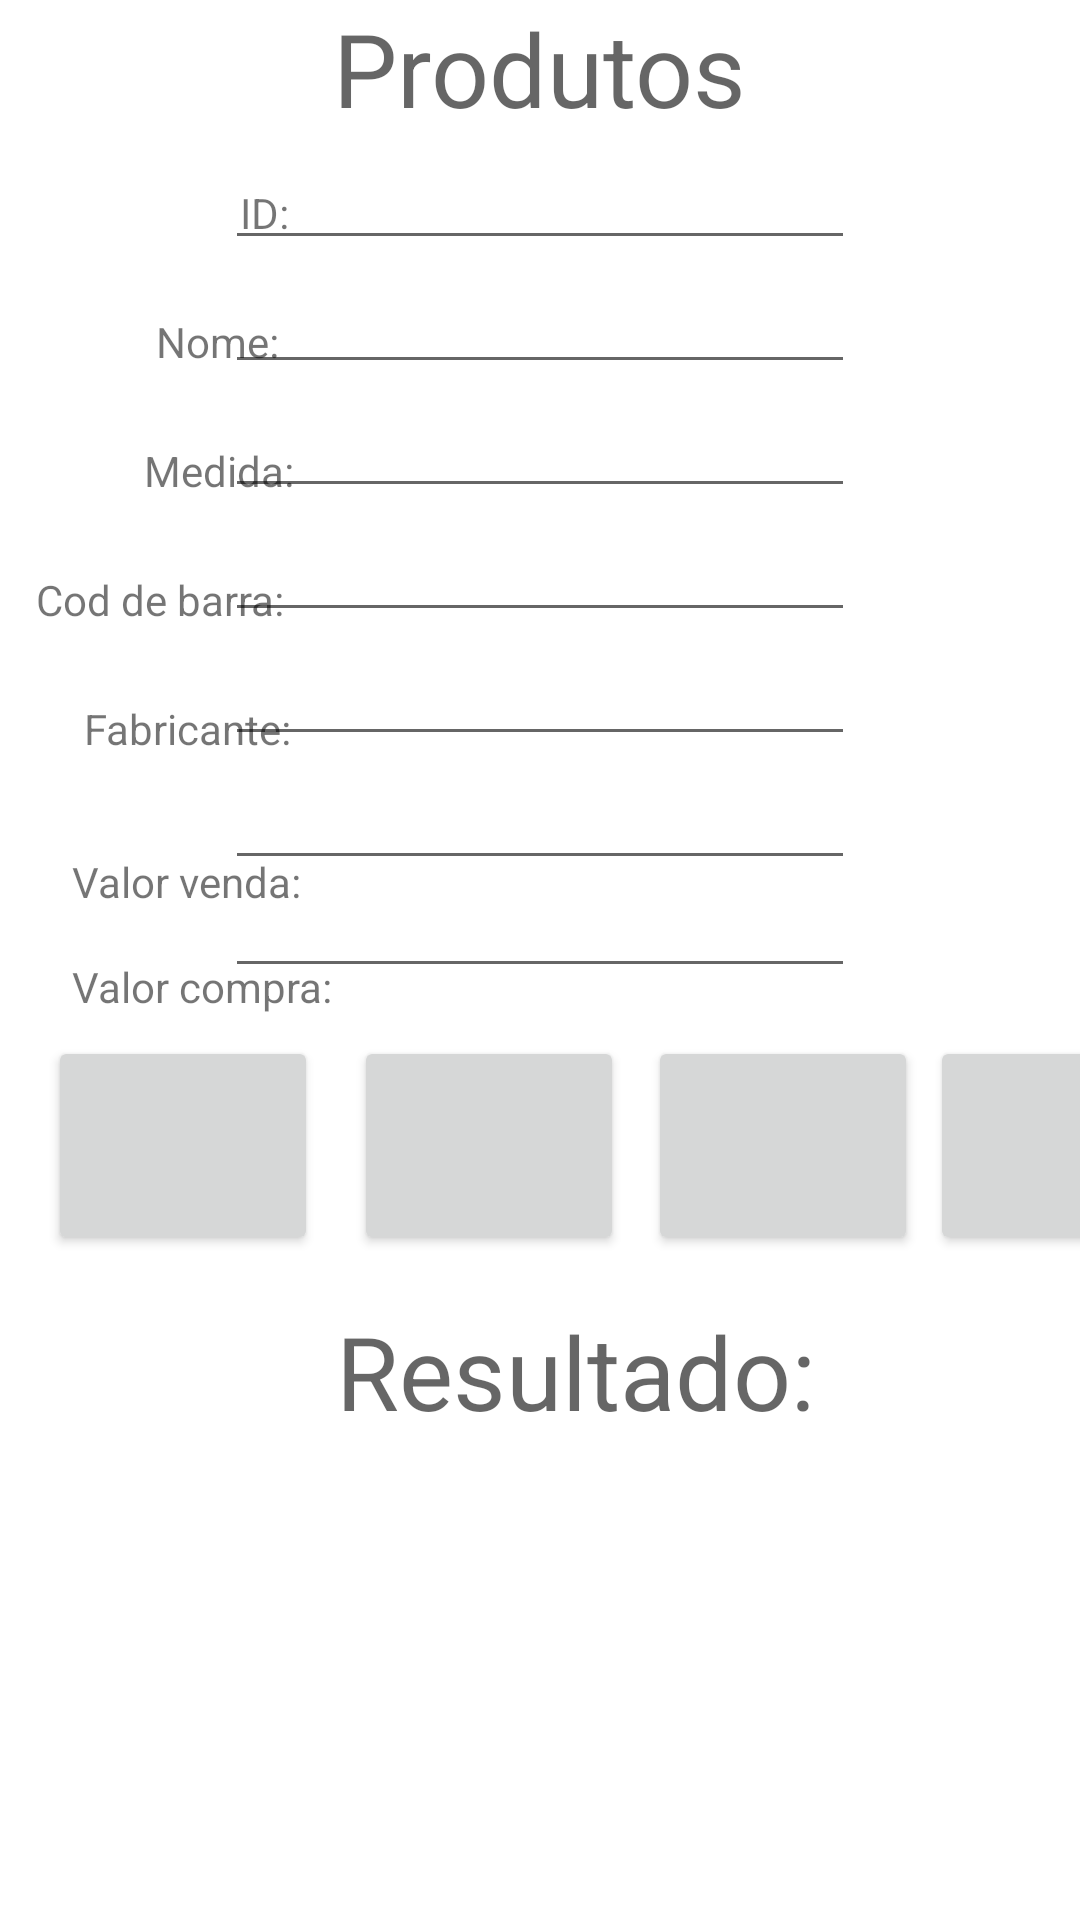

Reconstruct the res/layout file that produces this screen, plus the resources it refers to.
<!-- AndroidManifest.xml: application theme Theme.AppSmarket -->
<!-- res/layout/activity_produtos.xml -->
<?xml version="1.0" encoding="utf-8"?>
<androidx.constraintlayout.widget.ConstraintLayout xmlns:android="http://schemas.android.com/apk/res/android"
    xmlns:app="http://schemas.android.com/apk/res-auto"
    xmlns:tools="http://schemas.android.com/tools"
    android:layout_width="match_parent"
    android:layout_height="match_parent"
    tools:context=".ProdutosActivity">

    <TextView
        android:id="@+id/textView47"
        android:layout_width="wrap_content"
        android:layout_height="wrap_content"
        android:layout_marginStart="112dp"
        android:layout_marginTop="16dp"
        android:text="Resultado:"
        android:textAppearance="@style/TextAppearance.AppCompat.Display1"
        app:layout_constraintStart_toStartOf="parent"
        app:layout_constraintTop_toBottomOf="@+id/btn_delprod" />

    <TextView
        android:id="@+id/textView37"
        android:layout_width="wrap_content"
        android:layout_height="wrap_content"
        android:layout_marginStart="48dp"
        android:layout_marginTop="24dp"
        android:text="Medida:"
        app:layout_constraintStart_toStartOf="parent"
        app:layout_constraintTop_toBottomOf="@+id/textView36" />

    <TextView
        android:id="@+id/textView39"
        android:layout_width="wrap_content"
        android:layout_height="wrap_content"
        android:layout_marginStart="12dp"
        android:layout_marginTop="24dp"
        android:text="Cod de barra:"
        app:layout_constraintStart_toStartOf="parent"
        app:layout_constraintTop_toBottomOf="@+id/textView37" />

    <TextView
        android:id="@+id/textView45"
        android:layout_width="wrap_content"
        android:layout_height="wrap_content"
        android:layout_marginStart="28dp"
        android:layout_marginTop="24dp"
        android:text="Fabricante:"
        app:layout_constraintStart_toStartOf="parent"
        app:layout_constraintTop_toBottomOf="@+id/textView39" />

    <TextView
        android:id="@+id/textView46"
        android:layout_width="wrap_content"
        android:layout_height="wrap_content"
        android:layout_marginStart="24dp"
        android:layout_marginTop="32dp"
        android:text="Valor venda:"
        app:layout_constraintStart_toStartOf="parent"
        app:layout_constraintTop_toBottomOf="@+id/textView45" />

    <TextView
        android:id="@+id/textView48"
        android:layout_width="wrap_content"
        android:layout_height="wrap_content"
        android:layout_marginStart="24dp"
        android:layout_marginTop="16dp"
        android:text="Valor compra:"
        app:layout_constraintStart_toStartOf="parent"
        app:layout_constraintTop_toBottomOf="@+id/textView46" />

    <TextView
        android:id="@+id/textView36"
        android:layout_width="wrap_content"
        android:layout_height="wrap_content"
        android:layout_marginStart="52dp"
        android:layout_marginTop="24dp"
        android:text="Nome:"
        app:layout_constraintStart_toStartOf="parent"
        app:layout_constraintTop_toBottomOf="@+id/textView38" />

    <EditText
        android:id="@+id/et_prodcodbar"
        android:layout_width="wrap_content"
        android:layout_height="wrap_content"
        android:ems="10"
        android:inputType="none|number"
        app:layout_constraintEnd_toEndOf="@+id/et_prodmedida"
        app:layout_constraintStart_toStartOf="@+id/et_prodmedida"
        app:layout_constraintTop_toBottomOf="@+id/et_prodmedida" />

    <EditText
        android:id="@+id/et_prodfab"
        android:layout_width="wrap_content"
        android:layout_height="wrap_content"
        android:ems="10"
        android:inputType="textPersonName"
        app:layout_constraintEnd_toEndOf="@+id/et_prodcodbar"
        app:layout_constraintStart_toStartOf="@+id/et_prodcodbar"
        app:layout_constraintTop_toBottomOf="@+id/et_prodcodbar" />

    <EditText
        android:id="@+id/et_prodid"
        android:layout_width="wrap_content"
        android:layout_height="wrap_content"
        android:ems="10"
        android:inputType="none|number"
        app:layout_constraintEnd_toEndOf="@+id/textView40"
        app:layout_constraintStart_toStartOf="@+id/textView40"
        app:layout_constraintTop_toBottomOf="@+id/textView40" />

    <ListView
        android:id="@+id/list_prod"
        android:layout_width="410dp"
        android:layout_height="151dp"
        app:layout_constraintEnd_toEndOf="parent"
        app:layout_constraintHorizontal_bias="0.333"
        app:layout_constraintStart_toStartOf="parent"
        app:layout_constraintTop_toBottomOf="@+id/textView47" />

    <Button
        android:id="@+id/btn_delprod"
        android:layout_width="90dp"
        android:layout_height="73dp"
        android:layout_marginStart="12dp"
        android:onClick="onClickDelProduto"
        app:icon="@android:drawable/ic_delete"
        app:iconSize="60dp"
        app:layout_constraintStart_toEndOf="@+id/btn_addprod"
        app:layout_constraintTop_toTopOf="@+id/btn_addprod" />

    <Button
        android:id="@+id/btn_getprod"
        android:layout_width="90dp"
        android:layout_height="73dp"
        android:layout_marginStart="4dp"
        android:onClick="onClickGetProduto"
        app:icon="?android:attr/actionModeWebSearchDrawable"
        app:iconSize="60dp"
        app:layout_constraintStart_toEndOf="@+id/btn_attprod"
        app:layout_constraintTop_toTopOf="@+id/btn_attprod" />

    <Button
        android:id="@+id/btn_addprod"
        android:layout_width="90dp"
        android:layout_height="73dp"
        android:layout_marginStart="16dp"
        android:layout_marginTop="52dp"
        android:onClick="onClickAddProduto"
        app:icon="@android:drawable/ic_input_add"
        app:iconSize="60dp"
        app:layout_constraintStart_toStartOf="parent"
        app:layout_constraintTop_toBottomOf="@+id/et_prodvalvenda" />

    <Button
        android:id="@+id/btn_attprod"
        android:layout_width="90dp"
        android:layout_height="73dp"
        android:layout_marginStart="8dp"
        android:onClick="onClickAttProduto"
        app:icon="@android:drawable/ic_popup_sync"
        app:iconPadding="8dp"
        app:iconSize="60dp"
        app:layout_constraintStart_toEndOf="@+id/btn_delprod"
        app:layout_constraintTop_toTopOf="@+id/btn_delprod" />

    <EditText
        android:id="@+id/et_prodvalvenda"
        android:layout_width="wrap_content"
        android:layout_height="wrap_content"
        android:ems="10"
        android:inputType="none|numberDecimal"
        app:layout_constraintEnd_toEndOf="@+id/et_prodfab"
        app:layout_constraintStart_toStartOf="@+id/et_prodfab"
        app:layout_constraintTop_toBottomOf="@+id/et_prodfab" />

    <EditText
        android:id="@+id/et_prodvalcompra"
        android:layout_width="wrap_content"
        android:layout_height="wrap_content"
        android:layout_marginTop="36dp"
        android:ems="10"
        android:inputType="none|numberDecimal"
        app:layout_constraintEnd_toEndOf="@+id/et_prodfab"
        app:layout_constraintHorizontal_bias="0.0"
        app:layout_constraintStart_toStartOf="@+id/et_prodfab"
        app:layout_constraintTop_toBottomOf="@+id/et_prodfab" />

    <EditText
        android:id="@+id/et_prodmedida"
        android:layout_width="wrap_content"
        android:layout_height="wrap_content"
        android:ems="10"
        android:inputType="textPersonName"
        app:layout_constraintEnd_toEndOf="@+id/et_prodname"
        app:layout_constraintStart_toStartOf="@+id/et_prodname"
        app:layout_constraintTop_toBottomOf="@+id/et_prodname" />

    <EditText
        android:id="@+id/et_prodname"
        android:layout_width="wrap_content"
        android:layout_height="wrap_content"
        android:ems="10"
        android:inputType="textPersonName"
        app:layout_constraintEnd_toEndOf="@+id/et_prodid"
        app:layout_constraintStart_toStartOf="@+id/et_prodid"
        app:layout_constraintTop_toBottomOf="@+id/et_prodid" />

    <TextView
        android:id="@+id/textView38"
        android:layout_width="wrap_content"
        android:layout_height="wrap_content"
        android:layout_marginStart="80dp"
        android:layout_marginTop="16dp"
        android:text="ID:"
        app:layout_constraintStart_toStartOf="parent"
        app:layout_constraintTop_toTopOf="@+id/et_prodid" />

    <TextView
        android:id="@+id/textView40"
        android:layout_width="wrap_content"
        android:layout_height="wrap_content"
        android:text="Produtos"
        android:textAppearance="@style/TextAppearance.AppCompat.Display1"
        app:layout_constraintEnd_toEndOf="parent"
        app:layout_constraintStart_toStartOf="parent"
        app:layout_constraintTop_toTopOf="parent" />
</androidx.constraintlayout.widget.ConstraintLayout>
<!-- resources referenced by this layout -->
<resources>
  <style name="Theme.AppSmarket" parent="Theme.MaterialComponents.DayNight.DarkActionBar">
          
          <item name="colorPrimary">@color/purple_500</item>
          <item name="colorPrimaryVariant">@color/purple_700</item>
          <item name="colorOnPrimary">@color/white</item>
          
          <item name="colorSecondary">@color/teal_200</item>
          <item name="colorSecondaryVariant">@color/teal_700</item>
          <item name="colorOnSecondary">@color/black</item>
          
          <item name="android:statusBarColor" tools:targetApi="l">?attr/colorPrimaryVariant</item>
          
      </style>
  <!-- not gathered from this repository: default colours our renderer supplied (Android Studio template values) -->
  <color name="purple_500">#FF6200EE</color>
  <color name="purple_700">#FF3700B3</color>
  <color name="teal_200">#FF03DAC5</color>
  <color name="teal_700">#FF018786</color>
  <color name="black">#FF000000</color>
  <color name="white">#FFFFFFFF</color>
</resources>
